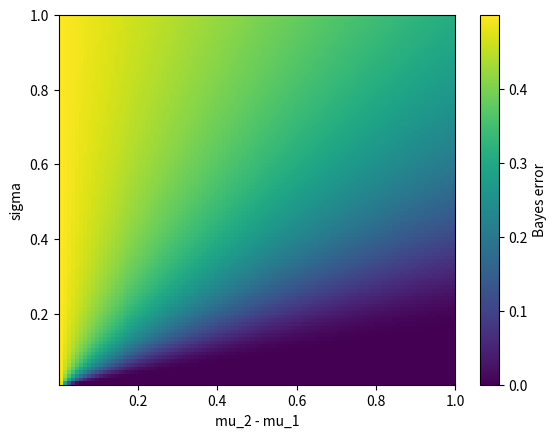

Source code (Python):
import numpy as np
import matplotlib.pyplot as plt
from scipy.special import erf

def bayes_error(mu1, mu2, sigma):
    xstar = 0.5 * (mu1 + mu2)
    d = np.sqrt(2) * sigma
    cdf_1 = 0.5 * (1 + erf((xstar - mu1)/d))
    cdf_2 = 0.5 * (1 + erf((xstar - mu2)/d)) 
    return 0.5 * (1 - cdf_1 + cdf_2)

mu1 = 0
grid = np.zeros((100,100))
sigma_s = np.linspace(0.01, 1, 100)
mu2_s = np.linspace(mu1 + 0.001, mu1 + 1, 100)
for i, sigma in enumerate(sigma_s):
    for j, mu2 in enumerate(mu2_s):
        grid[i][j] = bayes_error(mu1, mu2, sigma)

ext = [0.001, 1, 0.01, 1]
plt.imshow(grid, origin='lower', interpolation=None, extent=ext, aspect='auto')
plt.ylabel('sigma')
plt.xlabel('mu_2 - mu_1')
plt.colorbar().set_label('Bayes error')
#plt.show()
plt.savefig('bayes.png')
